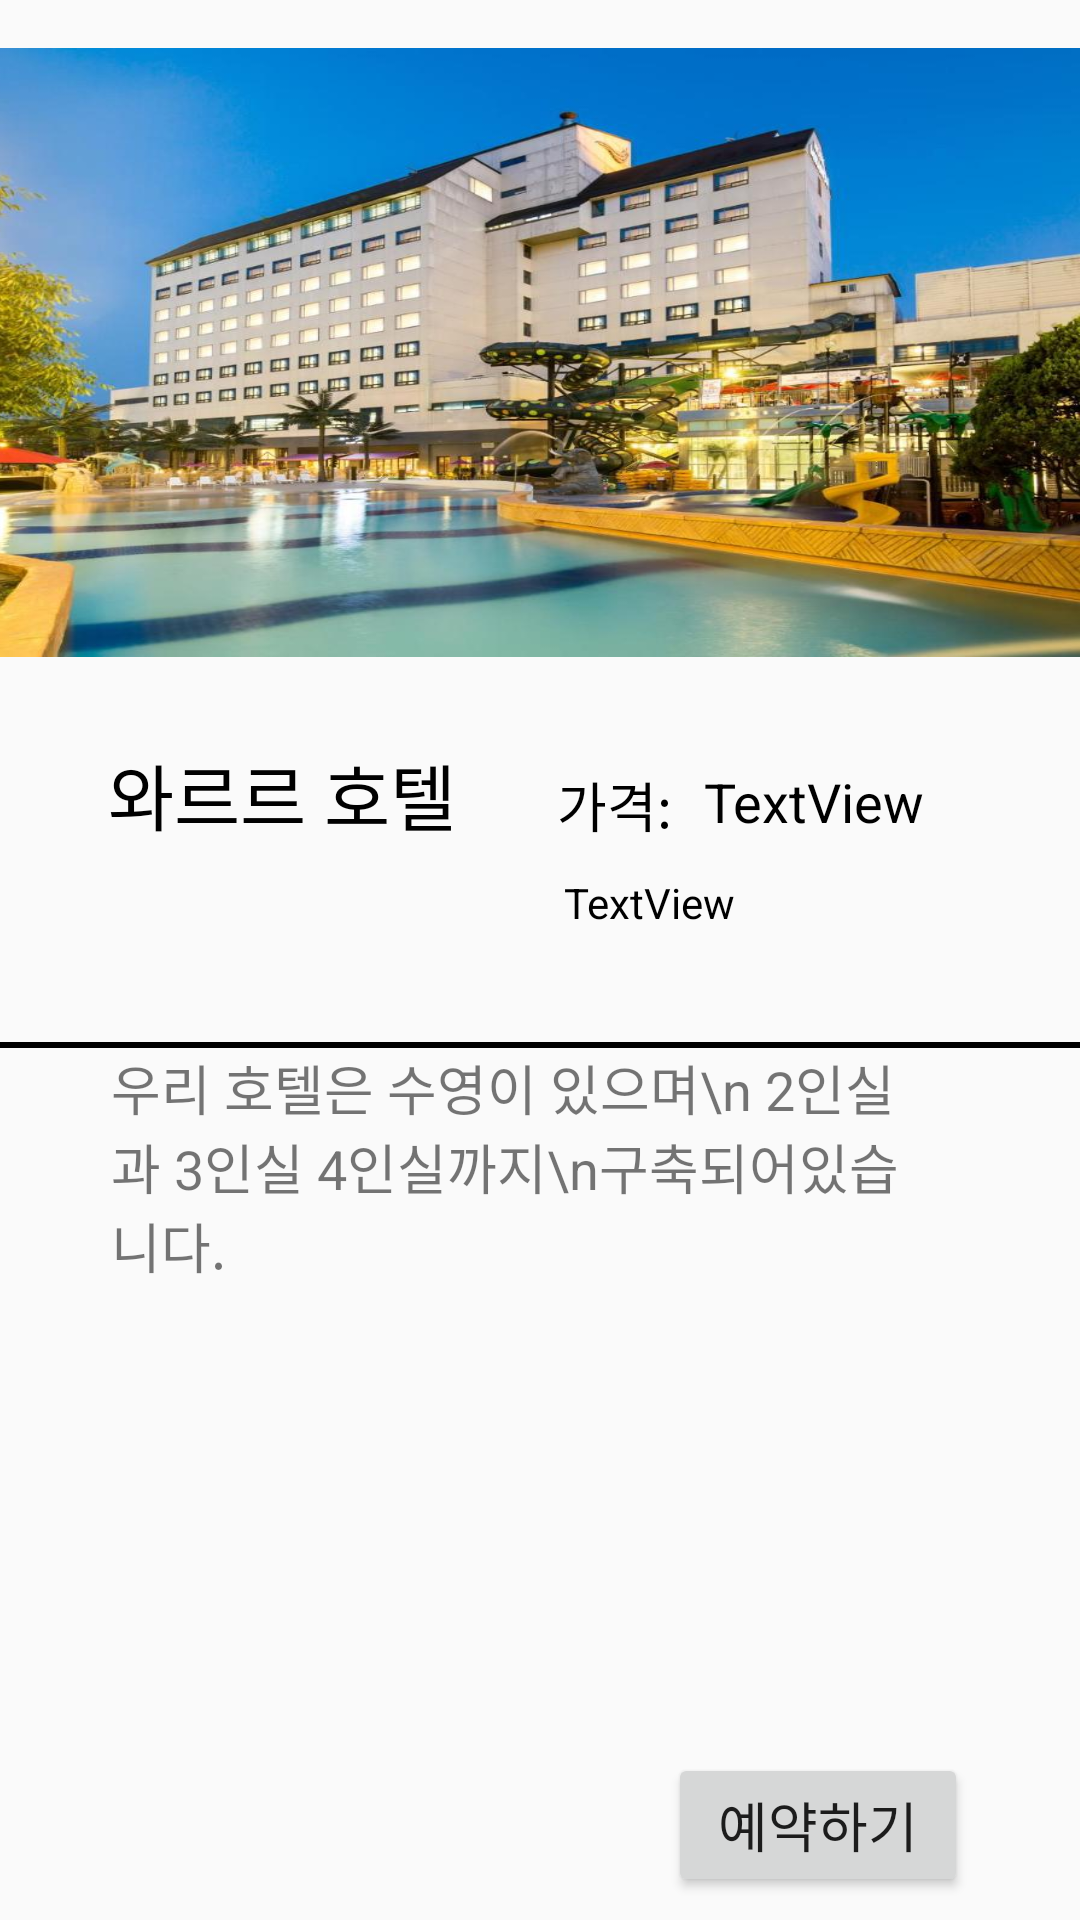

Android layout source for this screen:
<!-- AndroidManifest.xml: application theme Theme.AppCompat.Light.NoActionBar -->
<!-- res/layout/activity_hotel__detail.xml -->
<?xml version="1.0" encoding="utf-8"?>
<androidx.constraintlayout.widget.ConstraintLayout xmlns:android="http://schemas.android.com/apk/res/android"
    xmlns:app="http://schemas.android.com/apk/res-auto"
    xmlns:tools="http://schemas.android.com/tools"
    android:layout_width="match_parent"
    android:layout_height="match_parent"
    tools:context=".Hotel_Detail">

    <ScrollView
        android:layout_width="match_parent"
        android:layout_height="match_parent"
        android:layout_marginTop="16dp"
        app:layout_constraintEnd_toEndOf="parent"
        app:layout_constraintHorizontal_bias="0.0"
        app:layout_constraintStart_toStartOf="parent"
        app:layout_constraintTop_toTopOf="parent">

        <androidx.constraintlayout.widget.ConstraintLayout
            android:layout_width="match_parent"
            android:layout_height="wrap_content">

            <TextView
                android:id="@+id/hotelContext"
                android:layout_width="272dp"
                android:layout_height="96dp"
                android:layout_marginStart="37dp"
                android:layout_marginLeft="37dp"
                android:layout_marginEnd="90dp"
                android:layout_marginRight="90dp"
                android:text="우리 호텔은 수영이 있으며\n 2인실과 3인실 4인실까지\n구축되어있습니다."
                android:textSize="18sp"
                app:layout_constraintEnd_toEndOf="parent"
                app:layout_constraintHorizontal_bias="0.0"
                app:layout_constraintStart_toStartOf="parent"
                app:layout_constraintTop_toBottomOf="@+id/view" />

            <TextView
                android:id="@+id/nameText"
                android:layout_width="wrap_content"
                android:layout_height="wrap_content"
                android:layout_marginStart="36dp"
                android:layout_marginLeft="36dp"
                android:layout_marginTop="28dp"
                android:layout_marginEnd="259dp"
                android:layout_marginRight="259dp"
                android:text="와르르 호텔"
                android:textColor="#000000"
                android:textSize="24sp"
                app:layout_constraintEnd_toEndOf="parent"
                app:layout_constraintHorizontal_bias="0.0"
                app:layout_constraintStart_toStartOf="parent"
                app:layout_constraintTop_toBottomOf="@+id/hotelImage" />

            <ImageView
                android:id="@+id/hotelImage"
                android:layout_width="412dp"
                android:layout_height="203dp"
                android:scaleType="fitXY"
                app:layout_constraintEnd_toEndOf="parent"
                app:layout_constraintHorizontal_bias="1.0"
                app:layout_constraintStart_toStartOf="parent"
                app:layout_constraintTop_toTopOf="parent"
                app:srcCompat="@drawable/hotel2" />

            <Button
                android:id="@+id/butReservation"
                android:layout_width="100dp"
                android:layout_height="48dp"
                android:layout_marginStart="240dp"
                android:layout_marginLeft="240dp"
                android:layout_marginTop="139dp"
                android:layout_marginEnd="55dp"
                android:layout_marginRight="55dp"
                android:text="예약하기"
                android:textSize="18sp"
                app:layout_constraintEnd_toEndOf="parent"
                app:layout_constraintStart_toStartOf="parent"
                app:layout_constraintTop_toBottomOf="@+id/hotelContext" />

            <TextView
                android:id="@+id/textView10"
                android:layout_width="wrap_content"
                android:layout_height="wrap_content"
                android:layout_marginTop="36dp"
                android:layout_marginEnd="136dp"
                android:layout_marginRight="136dp"
                android:text="가격:"
                android:textColor="#000000"
                android:textSize="18sp"
                app:layout_constraintEnd_toEndOf="parent"
                app:layout_constraintTop_toBottomOf="@+id/hotelImage" />

            <TextView
                android:id="@+id/priceText"
                android:layout_width="wrap_content"
                android:layout_height="wrap_content"
                android:layout_marginStart="18dp"
                android:layout_marginLeft="18dp"
                android:layout_marginTop="36dp"
                android:layout_marginEnd="59dp"
                android:layout_marginRight="59dp"
                android:text="TextView"
                android:textColor="#000000"
                android:textSize="18sp"
                app:layout_constraintEnd_toEndOf="parent"
                app:layout_constraintStart_toEndOf="@+id/textView10"
                app:layout_constraintTop_toBottomOf="@+id/hotelImage" />

            <TextView
                android:id="@+id/priceText1"
                android:layout_width="152dp"
                android:layout_height="40dp"
                android:layout_marginTop="12dp"
                android:layout_marginEnd="20dp"
                android:layout_marginRight="20dp"
                android:text="TextView"
                android:textColor="#000000"
                app:layout_constraintEnd_toEndOf="parent"
                app:layout_constraintTop_toBottomOf="@+id/priceText" />

            <View
                android:id="@+id/view"
                android:layout_width="match_parent"
                android:layout_height="2dp"
                android:layout_centerInParent="true"
                android:layout_marginTop="16dp"
                android:background="#000000"
                app:layout_constraintEnd_toEndOf="parent"
                app:layout_constraintHorizontal_bias="0.0"
                app:layout_constraintStart_toStartOf="parent"
                app:layout_constraintTop_toBottomOf="@+id/priceText1" />

        </androidx.constraintlayout.widget.ConstraintLayout>
    </ScrollView>

</androidx.constraintlayout.widget.ConstraintLayout>
<!-- resources referenced by this layout -->
<resources>
  <!-- drawable hotel2: jpg bitmap (drawable, 123831 bytes) -->
</resources>
